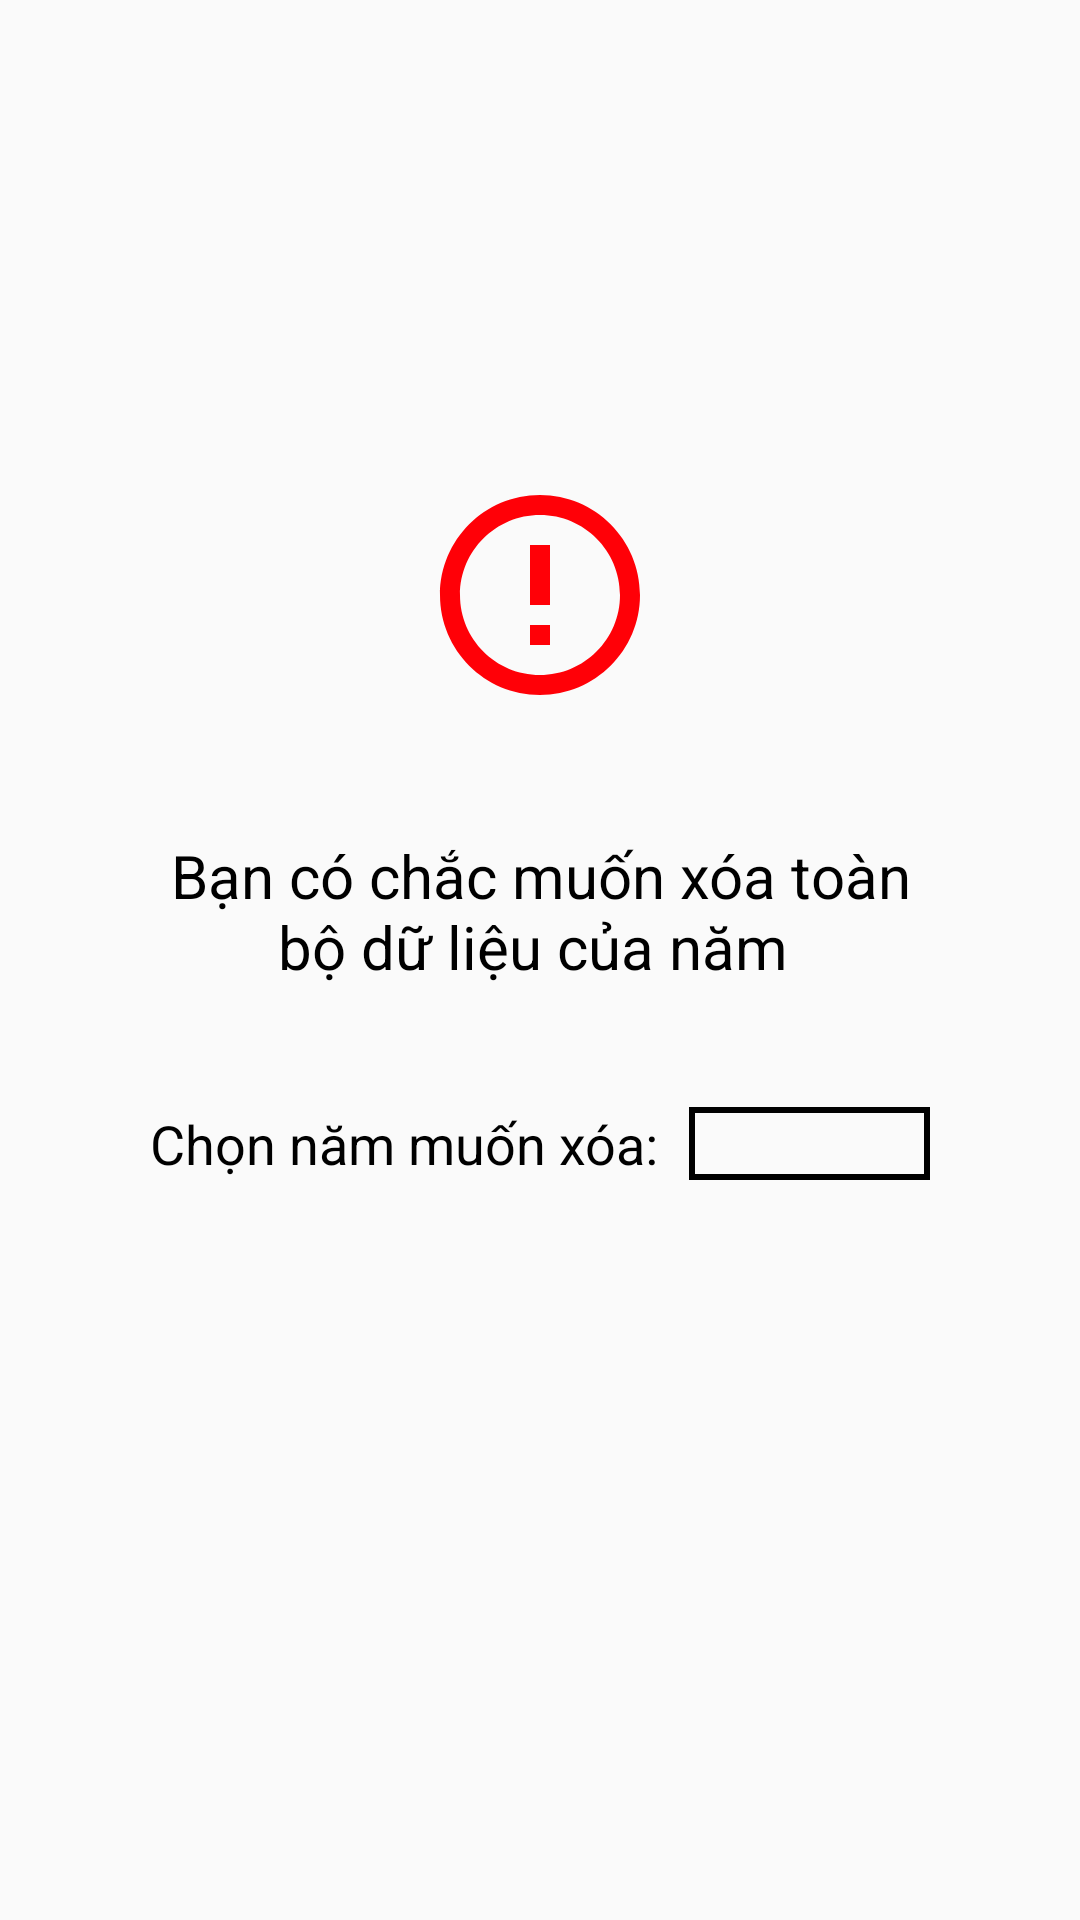

The Android layout XML behind this screen, and the referenced resources:
<!-- AndroidManifest.xml: application theme AppTheme -->
<!-- res/layout/activity_delete_year.xml -->
<?xml version="1.0" encoding="utf-8"?>
<androidx.constraintlayout.widget.ConstraintLayout xmlns:android="http://schemas.android.com/apk/res/android"
    xmlns:app="http://schemas.android.com/apk/res-auto"
    xmlns:tools="http://schemas.android.com/tools"
    android:layout_width="match_parent"
    android:layout_height="match_parent"
    tools:context=".DeleteYear">

    <LinearLayout
        android:layout_width="match_parent"
        android:layout_height="match_parent"
        android:orientation="vertical"
        android:gravity="center"
        android:padding="50dp">

        <ImageView
            android:layout_width="match_parent"
            android:layout_height="wrap_content"
            android:src="@drawable/delete_y_icon"
            android:layout_marginVertical="20dp"></ImageView>

        <TextView
            android:layout_width="match_parent"
            android:layout_height="wrap_content"
            android:textSize="20dp"
            android:text="Bạn có chắc muốn xóa toàn bộ dữ liệu của năm "
            android:textColor="@android:color/black"
            android:textAlignment="center"
            android:layout_marginVertical="20dp"></TextView>

        <LinearLayout
            android:layout_width="match_parent"
            android:layout_height="wrap_content"
            android:orientation="horizontal"
            android:layout_marginVertical="20dp">

            <TextView
                android:layout_width="wrap_content"
                android:layout_height="wrap_content"
                android:textSize="18dp"
                android:textColor="@android:color/black"
                android:text="Chọn năm muốn xóa:"></TextView>

            <TextView
                android:layout_width="fill_parent"
                android:layout_height="wrap_content"
                android:textAlignment="center"
                android:layout_marginLeft="10dp"
                android:textSize="18dp"
                android:background="@drawable/confirm_bg"
                android:textColor="@android:color/holo_red_light"
                android:id="@+id/DeleteYSetY"></TextView>

        </LinearLayout>




        <Button
            android:layout_width="wrap_content"
            android:layout_height="wrap_content"
            android:text="XÓA"
            android:background="#FF0000"
            android:textColor="@android:color/white"
            android:textSize="20dp"
            android:textStyle="bold"
            android:id="@+id/DeleteYBtn"
            android:visibility="invisible"
            android:enabled="false"
            android:layout_marginVertical="20dp"></Button>



    </LinearLayout>

</androidx.constraintlayout.widget.ConstraintLayout>
<!-- resources referenced by this layout -->
<resources>
  <!-- drawable confirm_bg (drawable) -->
  <?xml version="1.0" encoding="utf-8"?>
  <selector xmlns:android="http://schemas.android.com/apk/res/android">
      <item>
          <shape xmlns:android="http://schemas.android.com/apk/res/android"
              android:shape="rectangle">
  
              <stroke android:width="2dip" android:color="@android:color/black" />
          </shape>
      </item>
  </selector>
  <!-- drawable delete_y_icon (drawable) -->
  <vector android:height="80dp" android:tint="#FF0007"
      android:viewportHeight="24.0" android:viewportWidth="24.0"
      android:width="80dp" xmlns:android="http://schemas.android.com/apk/res/android">
      <path android:fillColor="#FF000000" android:pathData="M11,15h2v2h-2zM11,7h2v6h-2zM11.99,2C6.47,2 2,6.48 2,12s4.47,10 9.99,10C17.52,22 22,17.52 22,12S17.52,2 11.99,2zM12,20c-4.42,0 -8,-3.58 -8,-8s3.58,-8 8,-8 8,3.58 8,8 -3.58,8 -8,8z"/>
  </vector>
  <style name="AppTheme" parent="Theme.AppCompat.Light.DarkActionBar">
          
          <item name="colorPrimary">@android:color/holo_green_dark</item>
          <item name="colorPrimaryDark">@android:color/secondary_text_light</item>
          <item name="colorAccent">@android:color/holo_green_dark</item>
      </style>
</resources>
